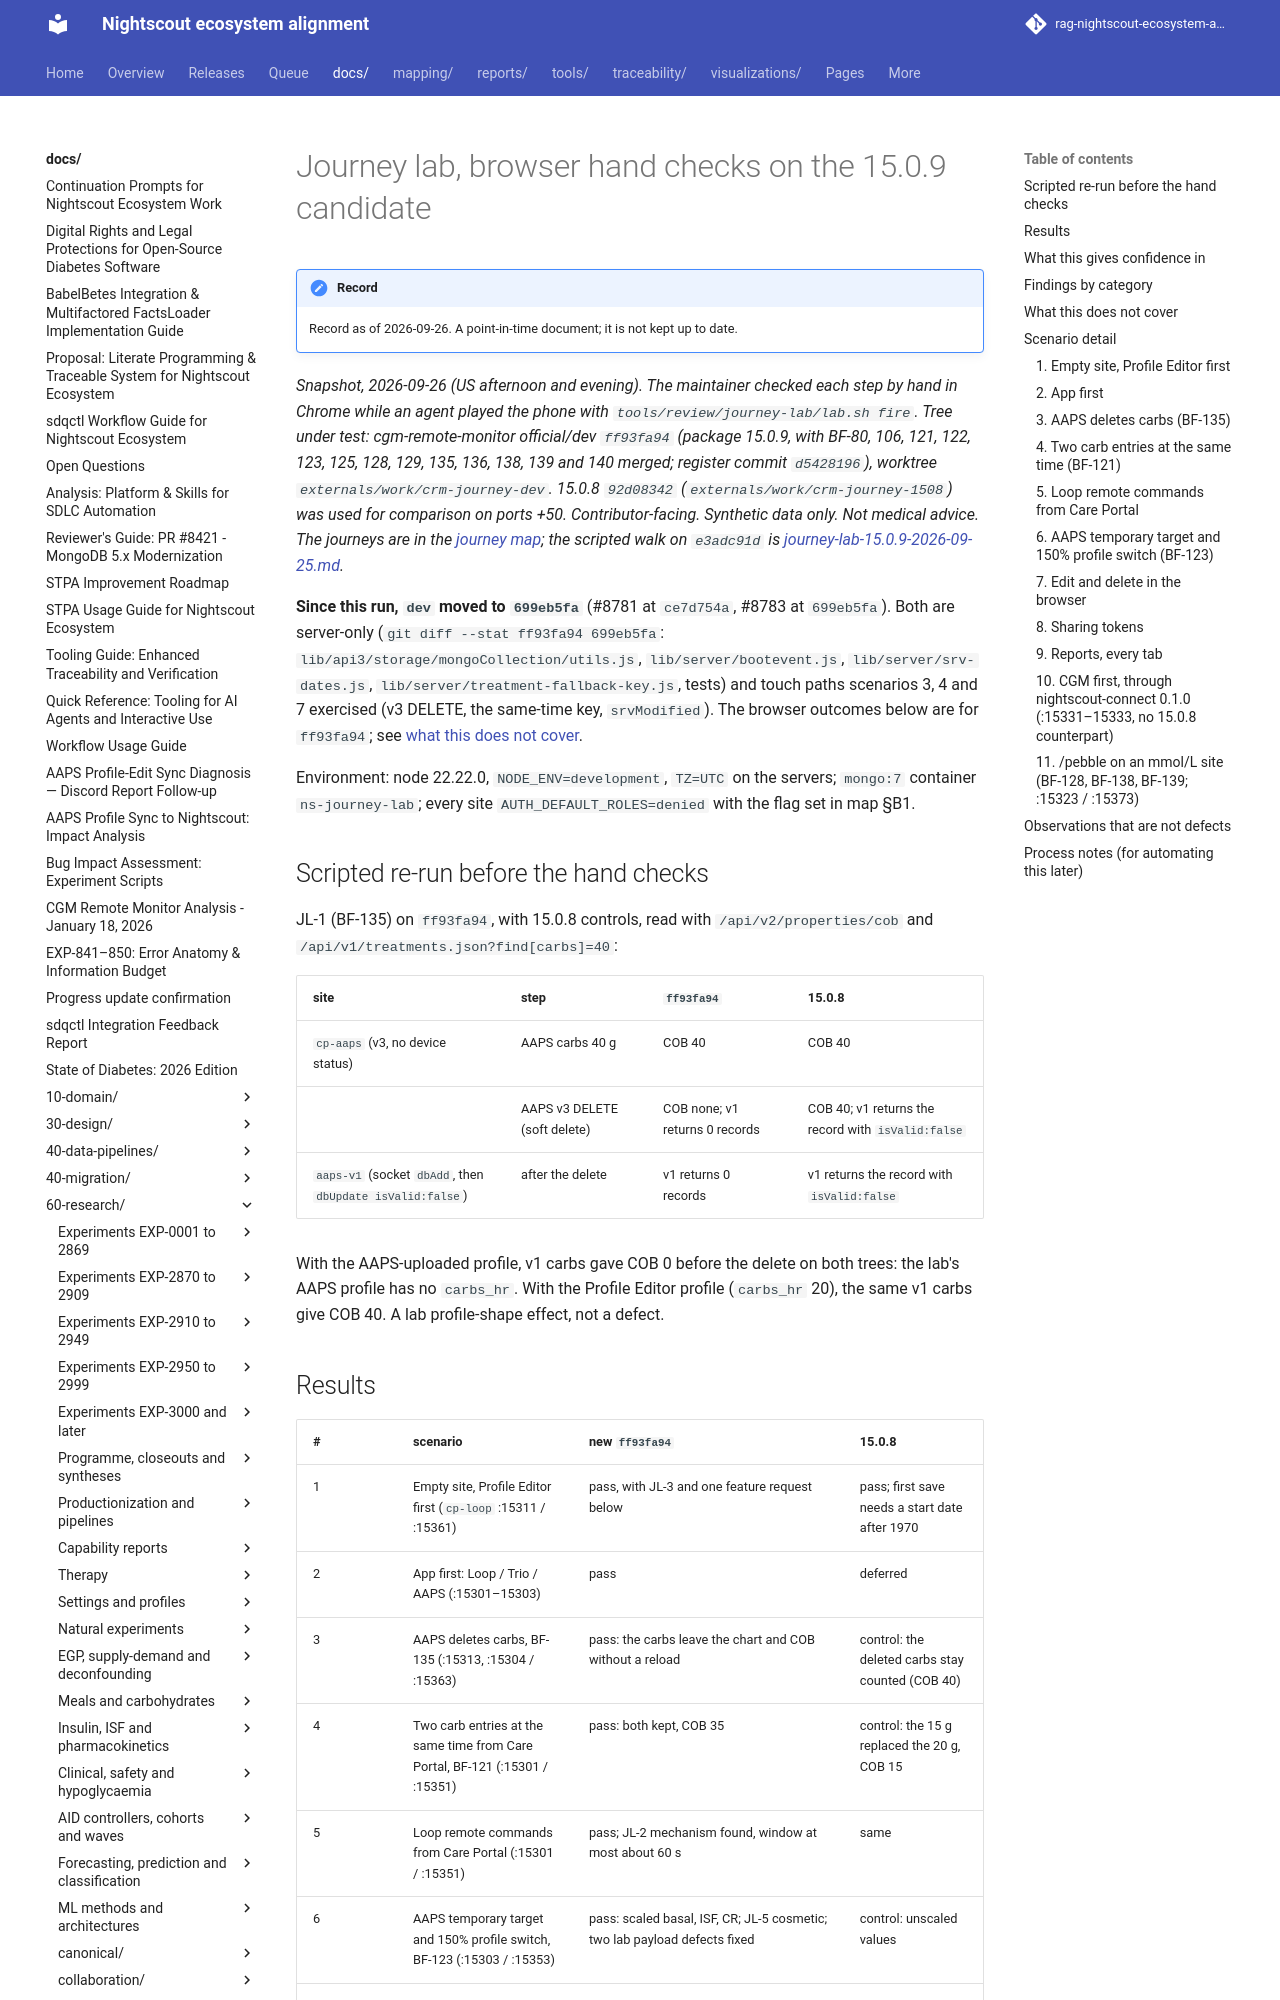

repository: bewest/rag-nightscout-ecosystem-alignment · page: docs/60-research/remedial/journey-lab-browser-15.0.9-2026-09-26.html · generator: mkdocs

# Journey lab, browser hand checks on the 15.0.9 candidate

*Snapshot, 2026-09-26 (US afternoon and evening). The maintainer checked each step by hand in
Chrome while an agent played the phone with `tools/review/journey-lab/lab.sh fire`. Tree under
test: cgm-remote-monitor official/dev `ff93fa94` (package 15.0.9, with BF-80, 106, 121, 122, 123,
125, 128, 129, 135, 136, 138, 139 and 140 merged; register commit `d5428196`), worktree
`externals/work/crm-journey-dev`. 15.0.8 `92d08342` (`externals/work/crm-journey-1508`) was used
for comparison on ports +50. Contributor-facing. Synthetic data only. Not medical advice. The
journeys are in the [journey map](journey-map-15.0.9.md); the scripted walk on `e3adc91d` is
[journey-lab-15.0.9-2026-09-25.md](journey-lab-15.0.9-2026-09-25.md).*

**Since this run, `dev` moved to `699eb5fa`** (#8781 at `ce7d754a`, #8783 at `699eb5fa`). Both are
server-only (`git diff --stat ff93fa94 699eb5fa`: `lib/api3/storage/mongoCollection/utils.js`,
`lib/server/bootevent.js`, `lib/server/srv-dates.js`, `lib/server/treatment-fallback-key.js`, tests)
and touch paths scenarios 3, 4 and 7 exercised (v3 DELETE, the same-time key, `srvModified`). The
browser outcomes below are for `ff93fa94`; see [what this does not cover](#what-this-does-not-cover).

Environment: node 22.22.0, `NODE_ENV=development`, `TZ=UTC` on the servers; `mongo:7` container
`ns-journey-lab`; every site `AUTH_DEFAULT_ROLES=denied` with the flag set in map §B1.

## Scripted re-run before the hand checks

JL-1 (BF-135) on `ff93fa94`, with 15.0.8 controls, read with `/api/v2/properties/cob` and
`/api/v1/treatments.json?find[carbs]=40`:

| site | step | `ff93fa94` | 15.0.8 |
|---|---|---|---|
| `cp-aaps` (v3, no device status) | AAPS carbs 40 g | COB 40 | COB 40 |
| | AAPS v3 DELETE (soft delete) | COB none; v1 returns 0 records | COB 40; v1 returns the record with `isValid:false` |
| `aaps-v1` (socket `dbAdd`, then `dbUpdate isValid:false`) | after the delete | v1 returns 0 records | v1 returns the record with `isValid:false` |

With the AAPS-uploaded profile, v1 carbs gave COB 0 before the delete on both trees: the lab's
AAPS profile has no `carbs_hr`. With the Profile Editor profile (`carbs_hr` 20), the same v1 carbs
give COB 40. A lab profile-shape effect, not a defect.
